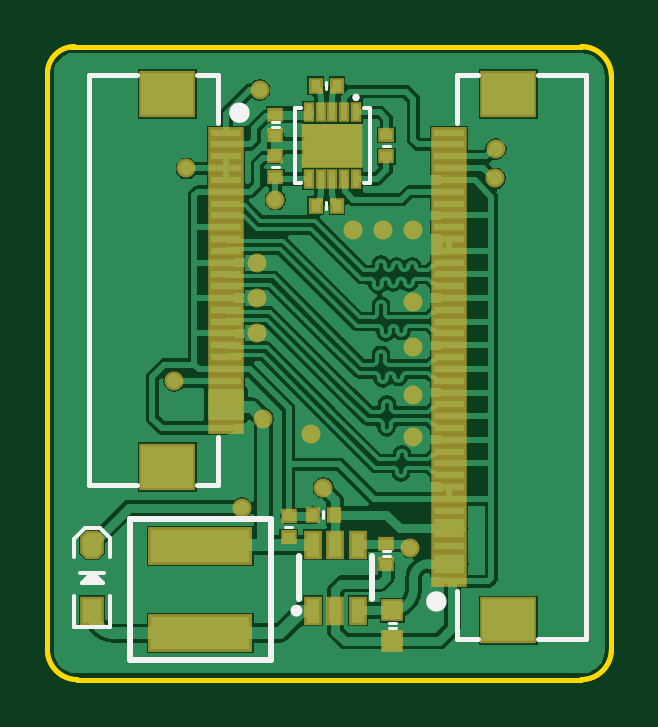
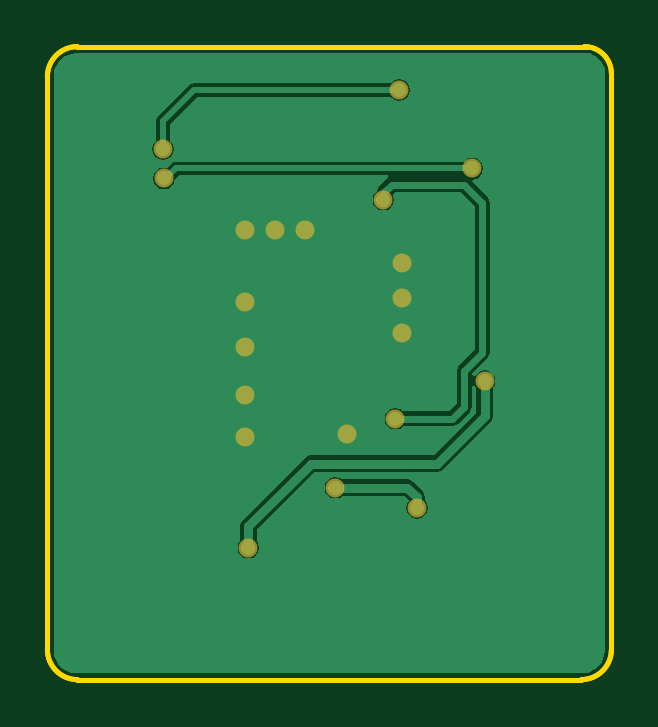
Circuit board: 8 layer files. Board 23.9 x 26.8 mm.
- bottom_copper: Converter.GBL (6403 bytes)
- bottom_mask: Converter.GBS (788 bytes)
- outline: Converter.GKO (759 bytes)
- outline: Converter.GM1 (752 bytes)
- top_copper: Converter.GTL (37405 bytes)
- top_silk: Converter.GTO (2250 bytes)
- paste: Converter.GTP (3132 bytes)
- top_mask: Converter.GTS (3641 bytes)

=== bottom_copper: Converter.GBL ===
G04*
G04 #@! TF.GenerationSoftware,Altium Limited,Altium Designer,21.3.2 (30)*
G04*
G04 Layer_Physical_Order=2*
G04 Layer_Color=16711680*
%FSLAX44Y44*%
%MOMM*%
G71*
G04*
G04 #@! TF.SameCoordinates,B60BEB59-0ECC-4B8A-8E76-113AF4395072*
G04*
G04*
G04 #@! TF.FilePolarity,Positive*
G04*
G01*
G75*
%ADD11C,0.2540*%
%ADD41C,0.3810*%
%ADD42C,0.6000*%
%ADD43C,0.3048*%
G36*
X217249Y252345D02*
X219690Y251334D01*
X221786Y249726D01*
X223394Y247630D01*
X224405Y245189D01*
X224746Y242598D01*
X224740Y242570D01*
Y0D01*
X224746Y-28D01*
X224405Y-2619D01*
X223394Y-5060D01*
X221786Y-7156D01*
X219690Y-8764D01*
X217249Y-9775D01*
X214658Y-10116D01*
X214630Y-10110D01*
X210820D01*
X2536Y-10110D01*
X2515Y-10110D01*
X1270Y-10110D01*
X62Y-9961D01*
X-1349Y-9775D01*
X-3790Y-8764D01*
X-5886Y-7156D01*
X-7494Y-5060D01*
X-8505Y-2619D01*
X-8846Y-28D01*
X-8840Y0D01*
Y240030D01*
Y243840D01*
X-8839D01*
X-8537Y246128D01*
X-7655Y248259D01*
X-6250Y250090D01*
X-4419Y251495D01*
X-2288Y252377D01*
X0Y252679D01*
Y252680D01*
X213360Y252680D01*
X214630D01*
X214658Y252686D01*
X217249Y252345D01*
D02*
G37*
%LPC*%
G36*
X78387Y241442D02*
X76622Y241091D01*
X75125Y240091D01*
X74125Y238595D01*
X73774Y236830D01*
X74125Y235065D01*
X75125Y233568D01*
X76622Y232568D01*
X78387Y232217D01*
X80152Y232568D01*
X81649Y233568D01*
X81924Y233981D01*
X164201D01*
X175514Y222668D01*
Y215347D01*
X175101Y215071D01*
X174101Y213575D01*
X173750Y211810D01*
X174101Y210045D01*
X175101Y208548D01*
X176597Y207548D01*
X178363Y207197D01*
X180128Y207548D01*
X181624Y208548D01*
X182624Y210045D01*
X182975Y211810D01*
X182624Y213575D01*
X181624Y215071D01*
X181211Y215347D01*
Y223848D01*
X180994Y224938D01*
X180377Y225862D01*
X180377Y225863D01*
X167395Y238844D01*
X166471Y239462D01*
X165381Y239678D01*
X165381Y239678D01*
X81924D01*
X81649Y240091D01*
X80152Y241091D01*
X78387Y241442D01*
D02*
G37*
G36*
X47433Y208307D02*
X45668Y207955D01*
X44172Y206956D01*
X43172Y205459D01*
X42821Y203694D01*
X43172Y201929D01*
X44172Y200432D01*
X45668Y199432D01*
X46939Y199180D01*
X47439Y197894D01*
X47439Y197884D01*
X40982Y191427D01*
X40309Y190419D01*
X40072Y189230D01*
Y125730D01*
X40309Y124541D01*
X40982Y123532D01*
X47583Y116932D01*
X47491Y116175D01*
X46179Y115899D01*
X45530Y116870D01*
X44033Y117870D01*
X42268Y118222D01*
X40503Y117870D01*
X39007Y116870D01*
X38007Y115374D01*
X37655Y113609D01*
X38007Y111844D01*
X38772Y110698D01*
Y98702D01*
X39038Y97364D01*
X39796Y96230D01*
X59758Y76268D01*
X60892Y75510D01*
X62230Y75244D01*
X114467D01*
X138744Y50967D01*
Y46091D01*
X137978Y44945D01*
X137627Y43180D01*
X137978Y41415D01*
X138978Y39918D01*
X140475Y38918D01*
X142240Y38567D01*
X144005Y38918D01*
X145502Y39918D01*
X146502Y41415D01*
X146853Y43180D01*
X146502Y44945D01*
X145736Y46091D01*
Y52415D01*
X145470Y53753D01*
X144712Y54887D01*
X144712Y54887D01*
X118387Y81212D01*
X117253Y81970D01*
X115915Y82236D01*
X63678D01*
X45764Y100150D01*
Y110687D01*
X46453Y111683D01*
X47045Y111679D01*
X47692Y111472D01*
Y102870D01*
X47929Y101681D01*
X48602Y100673D01*
X53682Y95592D01*
X54691Y94919D01*
X55880Y94682D01*
X76645D01*
X76748Y94528D01*
X78245Y93528D01*
X80010Y93177D01*
X81775Y93528D01*
X83272Y94528D01*
X84271Y96025D01*
X84623Y97790D01*
X84271Y99555D01*
X83272Y101052D01*
X81775Y102051D01*
X80010Y102403D01*
X78245Y102051D01*
X76748Y101052D01*
X76645Y100898D01*
X57167D01*
X53908Y104157D01*
Y118110D01*
X53671Y119299D01*
X52997Y120308D01*
X46288Y127017D01*
Y187943D01*
X52087Y193742D01*
X80367D01*
X81235Y192874D01*
X80829Y192265D01*
X80477Y190500D01*
X80829Y188735D01*
X81828Y187238D01*
X83325Y186238D01*
X85090Y185887D01*
X86855Y186238D01*
X88352Y187238D01*
X89352Y188735D01*
X89703Y190500D01*
X89352Y192265D01*
X88352Y193762D01*
X87669Y194217D01*
X87501Y195063D01*
X86827Y196072D01*
X83852Y199048D01*
X83062Y199575D01*
X83179Y200598D01*
X83273Y200845D01*
X171713D01*
X173552Y199006D01*
X173816Y197681D01*
X174816Y196185D01*
X176312Y195185D01*
X178077Y194834D01*
X179842Y195185D01*
X181339Y196185D01*
X182339Y197681D01*
X182690Y199446D01*
X182339Y201211D01*
X181339Y202708D01*
X179842Y203708D01*
X178077Y204059D01*
X176809Y203807D01*
X174907Y205708D01*
X173983Y206326D01*
X172893Y206543D01*
X172893Y206543D01*
X50971D01*
X50695Y206956D01*
X49198Y207955D01*
X47433Y208307D01*
D02*
G37*
G36*
X105410Y73193D02*
X103645Y72842D01*
X102499Y72076D01*
X74930D01*
X73592Y71810D01*
X72458Y71052D01*
X68468Y67062D01*
X67710Y65928D01*
X67444Y64590D01*
Y63169D01*
X66529Y61800D01*
X66178Y60035D01*
X66529Y58270D01*
X67529Y56773D01*
X69025Y55773D01*
X70790Y55422D01*
X72555Y55773D01*
X74052Y56773D01*
X75052Y58270D01*
X75403Y60035D01*
X75052Y61800D01*
X74436Y62721D01*
Y63142D01*
X76378Y65084D01*
X102499D01*
X103645Y64318D01*
X105410Y63967D01*
X107175Y64318D01*
X108672Y65318D01*
X109671Y66815D01*
X110023Y68580D01*
X109671Y70345D01*
X108672Y71842D01*
X107175Y72842D01*
X105410Y73193D01*
D02*
G37*
%LPD*%
D11*
X172893Y203694D02*
X177141Y199446D01*
X178077D01*
X47433Y203694D02*
X172893D01*
X178363Y211810D02*
Y223848D01*
X78387Y236830D02*
X165381D01*
X178363Y223848D01*
D41*
X142240Y43180D02*
Y52415D01*
X115915Y78740D02*
X142240Y52415D01*
X62230Y78740D02*
X115915D01*
X42268Y98702D02*
Y113609D01*
Y98702D02*
X62230Y78740D01*
X70940Y64590D02*
X74930Y68580D01*
X70790Y60035D02*
X70940Y60184D01*
X74930Y68580D02*
X105410D01*
X70940Y60184D02*
Y64590D01*
D42*
X77185Y133838D02*
D03*
Y148852D02*
D03*
Y163830D02*
D03*
X118110Y177800D02*
D03*
X130810D02*
D03*
X143510D02*
D03*
Y147320D02*
D03*
Y128270D02*
D03*
Y107950D02*
D03*
Y89911D02*
D03*
X100330Y91440D02*
D03*
X80010Y97790D02*
D03*
X85090Y190500D02*
D03*
X105410Y68580D02*
D03*
X70790Y60035D02*
D03*
X178077Y199446D02*
D03*
X178363Y211810D02*
D03*
X42268Y113609D02*
D03*
X47433Y203694D02*
D03*
X78387Y236830D02*
D03*
X142240Y43180D02*
D03*
D43*
X81654Y196850D02*
X84630Y193874D01*
X50800Y196850D02*
X81654D01*
X84630Y191209D02*
X85090Y190749D01*
X84630Y191209D02*
Y193874D01*
X85090Y190500D02*
Y190749D01*
X43180Y189230D02*
X50800Y196850D01*
X43180Y125730D02*
Y189230D01*
Y125730D02*
X50800Y118110D01*
Y102870D02*
Y118110D01*
Y102870D02*
X55880Y97790D01*
X80010D01*
M02*

=== bottom_mask: Converter.GBS ===
G04*
G04 #@! TF.GenerationSoftware,Altium Limited,Altium Designer,21.3.2 (30)*
G04*
G04 Layer_Color=16711935*
%FSLAX44Y44*%
%MOMM*%
G71*
G04*
G04 #@! TF.SameCoordinates,B60BEB59-0ECC-4B8A-8E76-113AF4395072*
G04*
G04*
G04 #@! TF.FilePolarity,Negative*
G04*
G01*
G75*
%ADD39C,0.8032*%
D39*
X77185Y133838D02*
D03*
Y148852D02*
D03*
Y163830D02*
D03*
X118110Y177800D02*
D03*
X130810D02*
D03*
X143510D02*
D03*
Y147320D02*
D03*
Y128270D02*
D03*
Y107950D02*
D03*
Y89911D02*
D03*
X100330Y91440D02*
D03*
X80010Y97790D02*
D03*
X85090Y190500D02*
D03*
X105410Y68580D02*
D03*
X70790Y60035D02*
D03*
X178077Y199446D02*
D03*
X178363Y211810D02*
D03*
X42268Y113609D02*
D03*
X47433Y203694D02*
D03*
X78387Y236830D02*
D03*
X142240Y43180D02*
D03*
M02*

=== outline: Converter.GKO ===
G04*
G04 #@! TF.GenerationSoftware,Altium Limited,Altium Designer,21.3.2 (30)*
G04*
G04 Layer_Color=16711935*
%FSLAX44Y44*%
%MOMM*%
G71*
G04*
G04 #@! TF.SameCoordinates,B60BEB59-0ECC-4B8A-8E76-113AF4395072*
G04*
G04*
G04 #@! TF.FilePolarity,Positive*
G04*
G01*
G75*
%ADD44C,0.2032*%
D44*
X227330Y242570D02*
G03*
X214630Y255270I-12700J0D01*
G01*
Y-12700D02*
G03*
X227330Y0I0J12700D01*
G01*
X-11430D02*
G03*
X1270Y-12700I12700J0D01*
G01*
X0Y255270D02*
G03*
X-11430Y243840I0J-11430D01*
G01*
X209550Y255270D02*
X214630D01*
X227330Y0D02*
Y242570D01*
X210820Y-12700D02*
X214630D01*
X1270Y-12700D02*
X210820Y-12700D01*
X-11430Y0D02*
Y240030D01*
X-1270Y255270D02*
X213360Y255270D01*
X-11430Y224790D02*
Y243840D01*
M02*

=== outline: Converter.GM1 ===
G04*
G04 #@! TF.GenerationSoftware,Altium Limited,Altium Designer,21.3.2 (30)*
G04*
G04 Layer_Color=16711935*
%FSLAX44Y44*%
%MOMM*%
G71*
G04*
G04 #@! TF.SameCoordinates,B60BEB59-0ECC-4B8A-8E76-113AF4395072*
G04*
G04*
G04 #@! TF.FilePolarity,Positive*
G04*
G01*
G75*
%ADD44C,0.2032*%
D44*
X227330Y242570D02*
G03*
X214630Y255270I-12700J0D01*
G01*
Y-12700D02*
G03*
X227330Y0I0J12700D01*
G01*
X-11430D02*
G03*
X1270Y-12700I12700J0D01*
G01*
X0Y255270D02*
G03*
X-11430Y243840I0J-11430D01*
G01*
Y0D02*
Y240030D01*
X209550Y255270D02*
X214630D01*
X227330Y0D02*
Y242570D01*
X210820Y-12700D02*
X214630D01*
X1270Y-12700D02*
X210820Y-12700D01*
X-1270Y255270D02*
X213360Y255270D01*
X-11430Y224790D02*
Y243840D01*
M02*

=== top_copper: Converter.GTL (37405 bytes, source omitted) ===
=== top_silk: Converter.GTO ===
G04*
G04 #@! TF.GenerationSoftware,Altium Limited,Altium Designer,21.3.2 (30)*
G04*
G04 Layer_Color=65535*
%FSLAX44Y44*%
%MOMM*%
G71*
G04*
G04 #@! TF.SameCoordinates,B60BEB59-0ECC-4B8A-8E76-113AF4395072*
G04*
G04*
G04 #@! TF.FilePolarity,Positive*
G04*
G01*
G75*
%ADD10C,0.5000*%
%ADD11C,0.2540*%
%ADD12C,0.1500*%
%ADD13C,0.2000*%
%ADD14C,0.1778*%
%ADD15C,0.1524*%
%ADD16C,0.1270*%
D10*
X155036Y20394D02*
G03*
X155036Y20394I-1796J0D01*
G01*
X71646Y227266D02*
G03*
X71646Y227266I-1796J0D01*
G01*
D11*
X95250Y16510D02*
G03*
X95250Y16510I-1270J0D01*
G01*
X6350Y30226D02*
X7874Y30734D01*
X9398Y28956D01*
X5080Y29210D02*
X9398Y28956D01*
X125989Y21480D02*
Y39480D01*
X94989Y21480D02*
Y39480D01*
X83340Y-4600D02*
Y55400D01*
X23340Y-4600D02*
X83340D01*
X23340D02*
Y55400D01*
X83340D01*
D12*
X119969Y233761D02*
G03*
X119969Y233761I-749J0D01*
G01*
D13*
X162130Y222760D02*
Y243080D01*
X171020D01*
X196420D02*
X216740D01*
X196420Y4580D02*
X216740D01*
X162130D02*
Y24900D01*
Y4580D02*
X171020D01*
X216740D02*
Y243080D01*
X60960Y69580D02*
Y89900D01*
X52070Y69580D02*
X60960D01*
X6350D02*
X26670D01*
X6350Y243080D02*
X26670D01*
X60960Y222760D02*
Y243080D01*
X52070D02*
X60960D01*
X6350Y69580D02*
Y243080D01*
D14*
X0Y9398D02*
X15240D01*
Y22606D01*
X0Y9398D02*
Y22606D01*
Y46990D02*
X4572Y51562D01*
X0Y39116D02*
Y46990D01*
X15240Y39116D02*
X15240Y47244D01*
X10922Y51562D02*
X15240Y47244D01*
X4572Y51562D02*
X10922Y51562D01*
D15*
X3302Y28194D02*
X12192D01*
X7874Y32258D02*
X12192Y28194D01*
X2540Y32258D02*
X12700D01*
X3302Y28194D02*
X7366Y32258D01*
X122525Y229122D02*
X124982D01*
Y197598D02*
Y229122D01*
X122525Y197598D02*
X124982D01*
X93458Y229122D02*
X95915D01*
X93458Y197598D02*
Y229122D01*
Y197598D02*
X95915D01*
D16*
X130706Y39689D02*
X133479Y39689D01*
X130706Y41565D02*
X133479Y41565D01*
X105410Y55626D02*
Y58674D01*
X89154Y52039D02*
X92202D01*
X132992Y9209D02*
X136248Y9209D01*
X132992Y11085D02*
X136248Y11085D01*
X106680Y186436D02*
Y189484D01*
X83566Y204470D02*
X86614D01*
X83691Y223201D02*
X86464Y223201D01*
X83691Y221325D02*
X86464Y221325D01*
X130556Y213360D02*
X133604D01*
X106680Y237236D02*
Y240284D01*
M02*

=== paste: Converter.GTP ===
G04*
G04 #@! TF.GenerationSoftware,Altium Limited,Altium Designer,21.3.2 (30)*
G04*
G04 Layer_Color=8421504*
%FSLAX44Y44*%
%MOMM*%
G71*
G04*
G04 #@! TF.SameCoordinates,B60BEB59-0ECC-4B8A-8E76-113AF4395072*
G04*
G04*
G04 #@! TF.FilePolarity,Positive*
G04*
G01*
G75*
%ADD17R,1.3000X0.3000*%
%ADD18R,2.2000X1.8000*%
G04:AMPARAMS|DCode=19|XSize=1mm|YSize=0.8mm|CornerRadius=0mm|HoleSize=0mm|Usage=FLASHONLY|Rotation=90.000|XOffset=0mm|YOffset=0mm|HoleType=Round|Shape=Octagon|*
%AMOCTAGOND19*
4,1,8,0.2000,0.5000,-0.2000,0.5000,-0.4000,0.3000,-0.4000,-0.3000,-0.2000,-0.5000,0.2000,-0.5000,0.4000,-0.3000,0.4000,0.3000,0.2000,0.5000,0.0*
%
%ADD19OCTAGOND19*%

%ADD20R,0.8000X1.0000*%
%ADD21R,0.5000X0.4000*%
%ADD22R,0.4000X0.5000*%
%ADD23R,0.5500X1.0000*%
%ADD24R,0.7620X0.7620*%
%ADD25R,0.2800X0.6650*%
%ADD26R,2.4000X1.7000*%
%ADD27R,4.2000X1.4000*%
D17*
X158750Y218830D02*
D03*
Y213830D02*
D03*
Y208830D02*
D03*
Y203830D02*
D03*
Y198830D02*
D03*
Y193830D02*
D03*
Y188830D02*
D03*
Y183830D02*
D03*
Y178830D02*
D03*
Y173830D02*
D03*
Y168830D02*
D03*
Y163830D02*
D03*
Y158830D02*
D03*
Y153830D02*
D03*
Y148830D02*
D03*
Y143830D02*
D03*
Y138830D02*
D03*
Y133830D02*
D03*
Y128830D02*
D03*
Y123830D02*
D03*
Y118830D02*
D03*
Y113830D02*
D03*
Y108830D02*
D03*
Y103830D02*
D03*
Y98830D02*
D03*
Y93830D02*
D03*
Y88830D02*
D03*
Y83830D02*
D03*
Y78830D02*
D03*
Y73830D02*
D03*
Y58830D02*
D03*
Y53830D02*
D03*
Y48830D02*
D03*
Y43830D02*
D03*
Y38830D02*
D03*
Y33830D02*
D03*
Y28830D02*
D03*
Y63830D02*
D03*
Y68830D02*
D03*
X64340Y93830D02*
D03*
Y98830D02*
D03*
Y103830D02*
D03*
Y108830D02*
D03*
Y113830D02*
D03*
Y118830D02*
D03*
Y123830D02*
D03*
Y128830D02*
D03*
Y133830D02*
D03*
Y138830D02*
D03*
Y143830D02*
D03*
Y148830D02*
D03*
Y153830D02*
D03*
Y158830D02*
D03*
Y163830D02*
D03*
Y168830D02*
D03*
Y173830D02*
D03*
Y188830D02*
D03*
Y193830D02*
D03*
Y198830D02*
D03*
Y203830D02*
D03*
Y208830D02*
D03*
Y213830D02*
D03*
Y218830D02*
D03*
Y183830D02*
D03*
Y178830D02*
D03*
D18*
X183720Y235330D02*
D03*
X183720Y12330D02*
D03*
X39370Y77330D02*
D03*
Y235330D02*
D03*
D19*
X7620Y44480D02*
D03*
D20*
Y16480D02*
D03*
D21*
X132080Y44890D02*
D03*
Y36390D02*
D03*
X90677Y47540D02*
D03*
X90678Y56539D02*
D03*
X85091Y208969D02*
D03*
X85090Y199970D02*
D03*
Y218000D02*
D03*
Y226500D02*
D03*
X132081Y217859D02*
D03*
X132080Y208860D02*
D03*
D22*
X109909Y57149D02*
D03*
X100910Y57150D02*
D03*
X111179Y187959D02*
D03*
X102180Y187960D02*
D03*
X111179Y238759D02*
D03*
X102180Y238760D02*
D03*
D23*
X119990Y16479D02*
D03*
X110491D02*
D03*
X100992D02*
D03*
Y44481D02*
D03*
X110491D02*
D03*
X119990Y44481D02*
D03*
D24*
X134619Y16661D02*
D03*
Y3661D02*
D03*
D25*
X119220Y227435D02*
D03*
X114220D02*
D03*
X109220D02*
D03*
X104220D02*
D03*
X99220D02*
D03*
Y199285D02*
D03*
X104220D02*
D03*
X109220D02*
D03*
X114220D02*
D03*
X119220D02*
D03*
D26*
X109220Y213360D02*
D03*
D27*
X53340Y6900D02*
D03*
Y43900D02*
D03*
M02*

=== top_mask: Converter.GTS ===
G04*
G04 #@! TF.GenerationSoftware,Altium Limited,Altium Designer,21.3.2 (30)*
G04*
G04 Layer_Color=8388736*
%FSLAX44Y44*%
%MOMM*%
G71*
G04*
G04 #@! TF.SameCoordinates,B60BEB59-0ECC-4B8A-8E76-113AF4395072*
G04*
G04*
G04 #@! TF.FilePolarity,Negative*
G04*
G01*
G75*
%ADD28R,1.5032X0.5032*%
%ADD29R,2.4032X2.0032*%
G04:AMPARAMS|DCode=30|XSize=1.2032mm|YSize=1.0032mm|CornerRadius=0mm|HoleSize=0mm|Usage=FLASHONLY|Rotation=90.000|XOffset=0mm|YOffset=0mm|HoleType=Round|Shape=Octagon|*
%AMOCTAGOND30*
4,1,8,0.2508,0.6016,-0.2508,0.6016,-0.5016,0.3508,-0.5016,-0.3508,-0.2508,-0.6016,0.2508,-0.6016,0.5016,-0.3508,0.5016,0.3508,0.2508,0.6016,0.0*
%
%ADD30OCTAGOND30*%

%ADD31R,1.0032X1.2032*%
%ADD32R,0.7032X0.6032*%
%ADD33R,0.6032X0.7032*%
%ADD34R,0.7532X1.2032*%
%ADD35R,0.9652X0.9652*%
%ADD36R,0.4832X0.8682*%
%ADD37R,2.6032X1.9032*%
%ADD38R,4.4032X1.6032*%
%ADD39C,0.8032*%
D28*
X158750Y218830D02*
D03*
Y213830D02*
D03*
Y208830D02*
D03*
Y203830D02*
D03*
Y198830D02*
D03*
Y193830D02*
D03*
Y188830D02*
D03*
Y183830D02*
D03*
Y178830D02*
D03*
Y173830D02*
D03*
Y168830D02*
D03*
Y163830D02*
D03*
Y158830D02*
D03*
Y153830D02*
D03*
Y148830D02*
D03*
Y143830D02*
D03*
Y138830D02*
D03*
Y133830D02*
D03*
Y128830D02*
D03*
Y123830D02*
D03*
Y118830D02*
D03*
Y113830D02*
D03*
Y108830D02*
D03*
Y103830D02*
D03*
Y98830D02*
D03*
Y93830D02*
D03*
Y88830D02*
D03*
Y83830D02*
D03*
Y78830D02*
D03*
Y73830D02*
D03*
Y58830D02*
D03*
Y53830D02*
D03*
Y48830D02*
D03*
Y43830D02*
D03*
Y38830D02*
D03*
Y33830D02*
D03*
Y28830D02*
D03*
Y63830D02*
D03*
Y68830D02*
D03*
X64340Y93830D02*
D03*
Y98830D02*
D03*
Y103830D02*
D03*
Y108830D02*
D03*
Y113830D02*
D03*
Y118830D02*
D03*
Y123830D02*
D03*
Y128830D02*
D03*
Y133830D02*
D03*
Y138830D02*
D03*
Y143830D02*
D03*
Y148830D02*
D03*
Y153830D02*
D03*
Y158830D02*
D03*
Y163830D02*
D03*
Y168830D02*
D03*
Y173830D02*
D03*
Y188830D02*
D03*
Y193830D02*
D03*
Y198830D02*
D03*
Y203830D02*
D03*
Y208830D02*
D03*
Y213830D02*
D03*
Y218830D02*
D03*
Y183830D02*
D03*
Y178830D02*
D03*
D29*
X183720Y235330D02*
D03*
X183720Y12330D02*
D03*
X39370Y77330D02*
D03*
Y235330D02*
D03*
D30*
X7620Y44480D02*
D03*
D31*
Y16480D02*
D03*
D32*
X132080Y44890D02*
D03*
Y36390D02*
D03*
X90677Y47540D02*
D03*
X90678Y56539D02*
D03*
X85091Y208969D02*
D03*
X85090Y199970D02*
D03*
Y218000D02*
D03*
Y226500D02*
D03*
X132081Y217859D02*
D03*
X132080Y208860D02*
D03*
D33*
X109909Y57149D02*
D03*
X100910Y57150D02*
D03*
X111179Y187959D02*
D03*
X102180Y187960D02*
D03*
X111179Y238759D02*
D03*
X102180Y238760D02*
D03*
D34*
X119990Y16479D02*
D03*
X110491D02*
D03*
X100992D02*
D03*
Y44481D02*
D03*
X110491D02*
D03*
X119990Y44481D02*
D03*
D35*
X134619Y16661D02*
D03*
Y3661D02*
D03*
D36*
X119220Y227435D02*
D03*
X114220D02*
D03*
X109220D02*
D03*
X104220D02*
D03*
X99220D02*
D03*
Y199285D02*
D03*
X104220D02*
D03*
X109220D02*
D03*
X114220D02*
D03*
X119220D02*
D03*
D37*
X109220Y213360D02*
D03*
D38*
X53340Y6900D02*
D03*
Y43900D02*
D03*
D39*
X77185Y133838D02*
D03*
Y148852D02*
D03*
Y163830D02*
D03*
X118110Y177800D02*
D03*
X130810D02*
D03*
X143510D02*
D03*
Y147320D02*
D03*
Y128270D02*
D03*
Y107950D02*
D03*
Y89911D02*
D03*
X100330Y91440D02*
D03*
X80010Y97790D02*
D03*
X85090Y190500D02*
D03*
X105410Y68580D02*
D03*
X70790Y60035D02*
D03*
X178077Y199446D02*
D03*
X178363Y211810D02*
D03*
X42268Y113609D02*
D03*
X47433Y203694D02*
D03*
X78387Y236830D02*
D03*
X142240Y43180D02*
D03*
M02*

